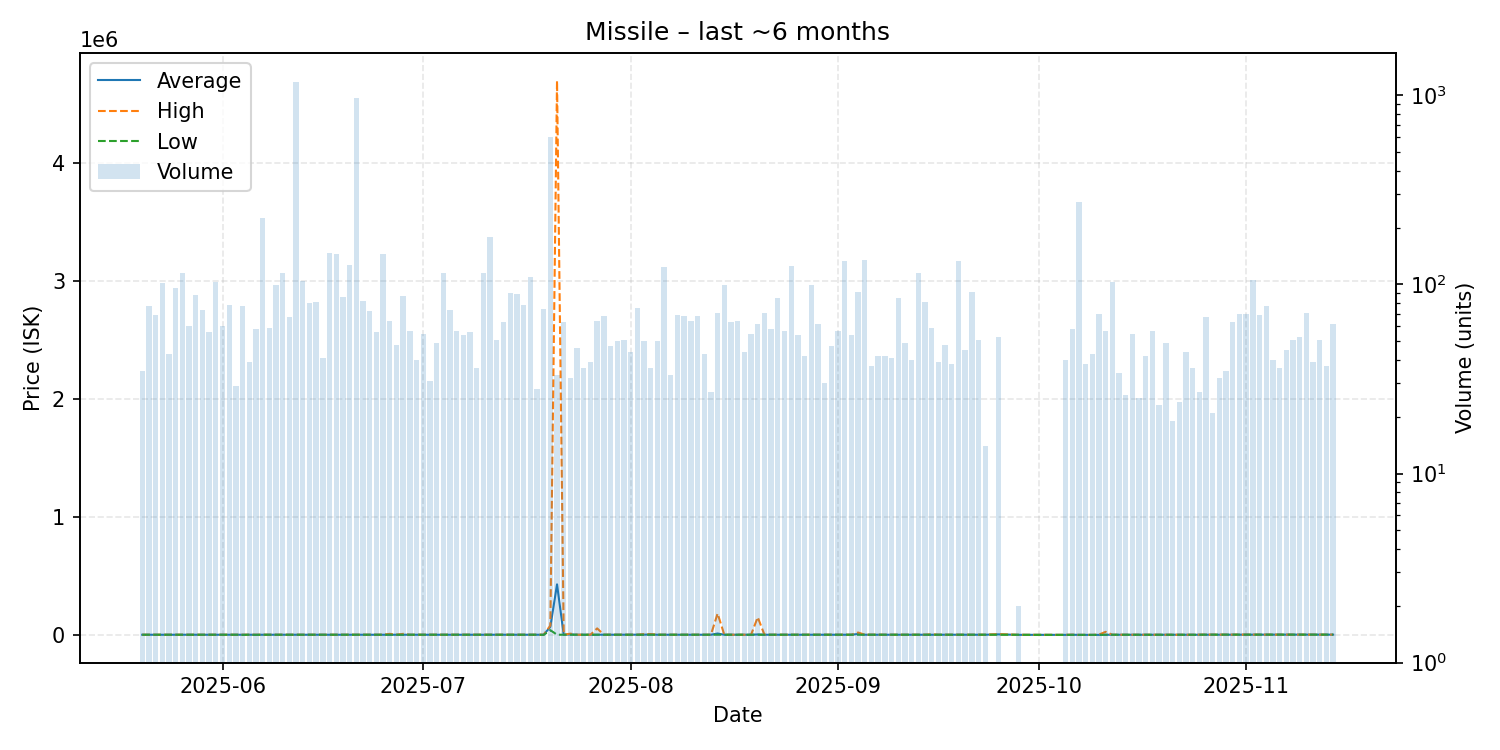

The file beside this chart, header and first rows:
date, average, highest, lowest, order_count, volume
2025-05-20, 1120, 1120, 1120, 26, 35
2025-05-21, 1120, 1120, 1120, 35, 77
2025-05-22, 1120, 1120, 1120, 23, 69
2025-05-23, 1120, 1120, 1120, 43, 102
2025-05-24, 1120, 1120, 1120, 23, 43
2025-05-25, 1120, 1120, 1120, 30, 96
2025-05-26, 1120, 1120, 1120, 23, 115
2025-05-27, 1120, 1121, 1120, 28, 60
2025-05-28, 1120, 1120, 1120, 34, 88
2025-05-29, 1120, 1120, 1120, 36, 73
2025-05-30, 1120, 1121, 1120, 34, 56
2025-05-31, 1120, 1120, 1120, 44, 103
2025-06-01, 1120, 1121, 1120, 33, 60
2025-06-02, 1120, 1121, 1120, 36, 78
2025-06-03, 1120, 1120, 1120, 21, 29
2025-06-04, 1105, 1120, 1.0, 32, 77
2025-06-05, 1120, 1120, 1115, 26, 39
2025-06-06, 1081, 1120, 1.0, 35, 58
2025-06-07, 1120, 1120, 1120, 29, 225
2025-06-08, 1120, 1121, 1120, 31, 59
2025-06-09, 1120, 1120, 1120, 33, 99
2025-06-10, 1120, 1120, 1120, 32, 115
2025-06-11, 1120, 1120, 1120, 35, 67
2025-06-12, 1120, 1120, 1120, 34, 1176
2025-06-13, 1120, 1120, 1120, 38, 104
2025-06-14, 1120, 1120, 1120, 34, 80
2025-06-15, 1120, 1121, 1120, 29, 81
2025-06-16, 1120, 1120, 1118, 28, 41
2025-06-17, 1120, 1120, 1120, 37, 147
2025-06-18, 1120, 1120, 1120, 31, 144
2025-06-19, 1120, 1121, 1120, 33, 86
2025-06-20, 1120, 1120, 1120, 39, 127
2025-06-21, 1120, 1120, 1120, 38, 970
2025-06-22, 1120, 1120, 1120, 45, 82
2025-06-23, 1120, 1120, 1120, 26, 72
2025-06-24, 1120, 1120, 1120, 26, 56
2025-06-25, 1220, 1220, 1220, 34, 145
2025-06-26, 1454, 8690, 1221, 34, 64
2025-06-27, 1221, 1222, 1221, 22, 48
2025-06-28, 1996, 8600, 1221, 36, 87
2025-06-29, 1221, 1221, 1221, 23, 57
2025-06-30, 1221, 1221, 1221, 26, 40
2025-07-01, 1221, 1221, 1221, 32, 55
2025-07-02, 1347, 2000, 1221, 17, 31
2025-07-03, 1221, 1222, 1221, 22, 49
2025-07-04, 1221, 1221, 1221, 27, 115
2025-07-05, 1221, 1221, 1221, 32, 73
2025-07-06, 1221, 1222, 1221, 30, 57
2025-07-07, 1221, 1221, 1221, 25, 54
2025-07-08, 1221, 1222, 1221, 30, 56
2025-07-09, 1221, 1221, 1221, 23, 36
2025-07-10, 1221, 1221, 1221, 26, 115
2025-07-11, 1221, 1221, 1221, 24, 178
2025-07-12, 1221, 1221, 1221, 31, 51
2025-07-13, 1221, 1221, 1221, 35, 63
2025-07-14, 1221, 1222, 1221, 39, 90
2025-07-15, 1221, 1221, 1221, 32, 89
2025-07-16, 1221, 1222, 1221, 22, 78
2025-07-17, 1221, 1221, 1221, 24, 109
2025-07-18, 1221, 1222, 1221, 20, 28
... 111 more rows
